Dataset: images (GitHub, mythilim2909-max/coral-bleaching-classification). Classes: bleached, healthy.

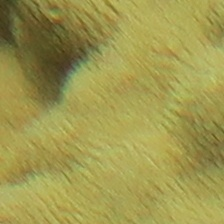
Label: healthy

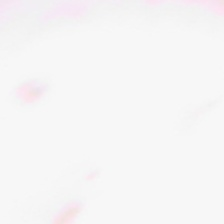
Label: bleached

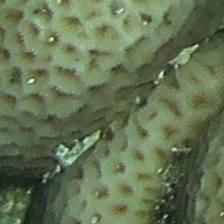
Label: healthy

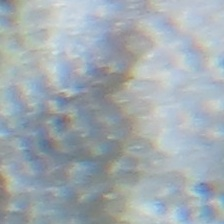
Label: bleached

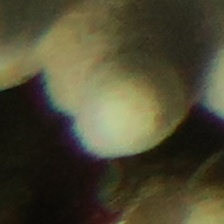
Label: healthy

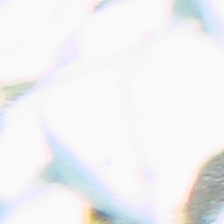
Label: bleached
